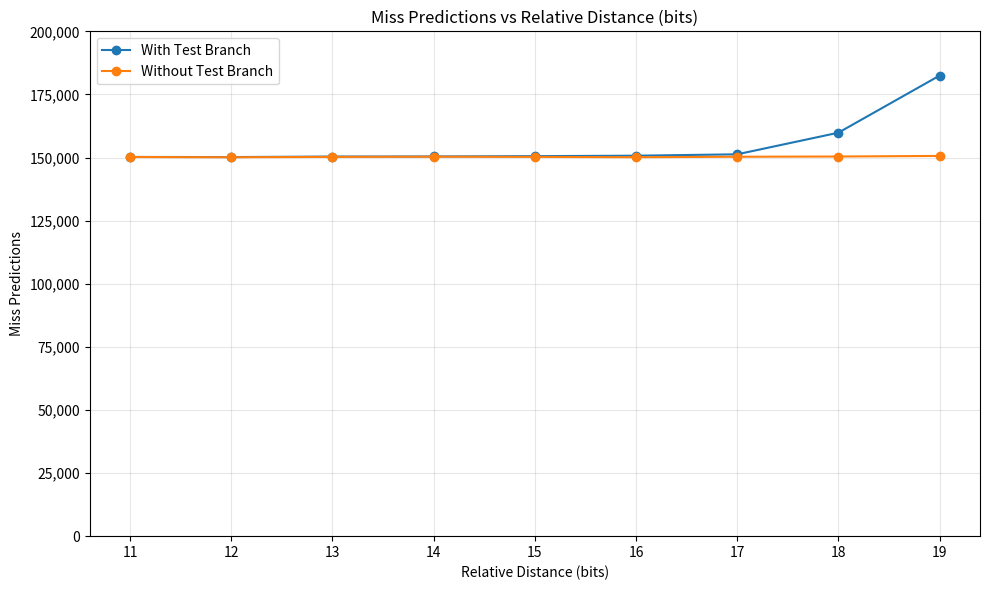
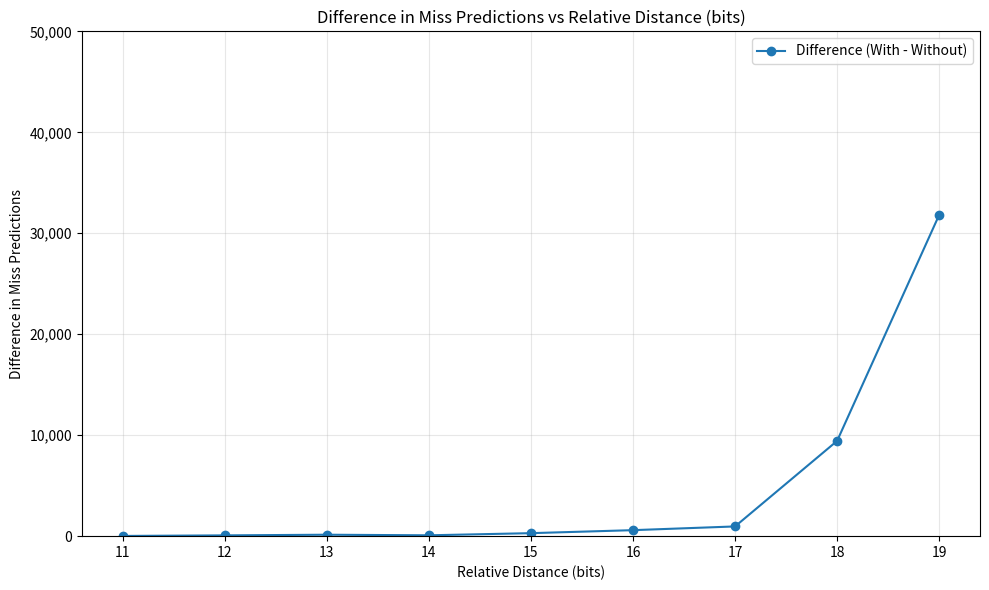

Python code for these plots, in order:
import matplotlib.pyplot as plt
from matplotlib.ticker import StrMethodFormatter

# Data
relative_distance_bits = [11, 12, 13, 14, 15, 16, 17, 18, 19]
with_test_branch = [150234, 150187, 150392, 150420, 150548, 150725, 151278, 159838, 182457]
without_test_branch = [150213, 150109, 150250, 150335, 150251, 150131, 150315, 150403, 150638]

difference = [a - b for a, b in zip(with_test_branch, without_test_branch)]

# Plot 1: both traces
plt.figure(figsize=(10, 6))
plt.plot(relative_distance_bits, with_test_branch, marker='o', label='With Test Branch')
plt.plot(relative_distance_bits, without_test_branch, marker='o', label='Without Test Branch')
plt.title('Miss Predictions vs Relative Distance (bits)')
plt.xlabel('Relative Distance (bits)')
plt.ylabel('Miss Predictions')
plt.ylim(0, 200000)
plt.xticks(relative_distance_bits)
plt.gca().yaxis.set_major_formatter(StrMethodFormatter('{x:,.0f}'))
plt.grid(True, alpha=0.3)
plt.legend()
plt.tight_layout()
plt.savefig('miss_predictions_comparison.png', dpi=200)
plt.close()

# Plot 2: positive difference only
plt.figure(figsize=(10, 6))
plt.plot(relative_distance_bits, difference, marker='o', label='Difference (With - Without)')
plt.title('Difference in Miss Predictions vs Relative Distance (bits)')
plt.xlabel('Relative Distance (bits)')
plt.ylabel('Difference in Miss Predictions')
plt.ylim(0, 50000)
plt.xticks(relative_distance_bits)
plt.gca().yaxis.set_major_formatter(StrMethodFormatter('{x:,.0f}'))
plt.grid(True, alpha=0.3)
plt.legend()
plt.tight_layout()
plt.savefig('miss_predictions_difference.png', dpi=200)
plt.close()

print("Saved:")
print(" - miss_predictions_comparison.png")
print(" - miss_predictions_difference.png")
